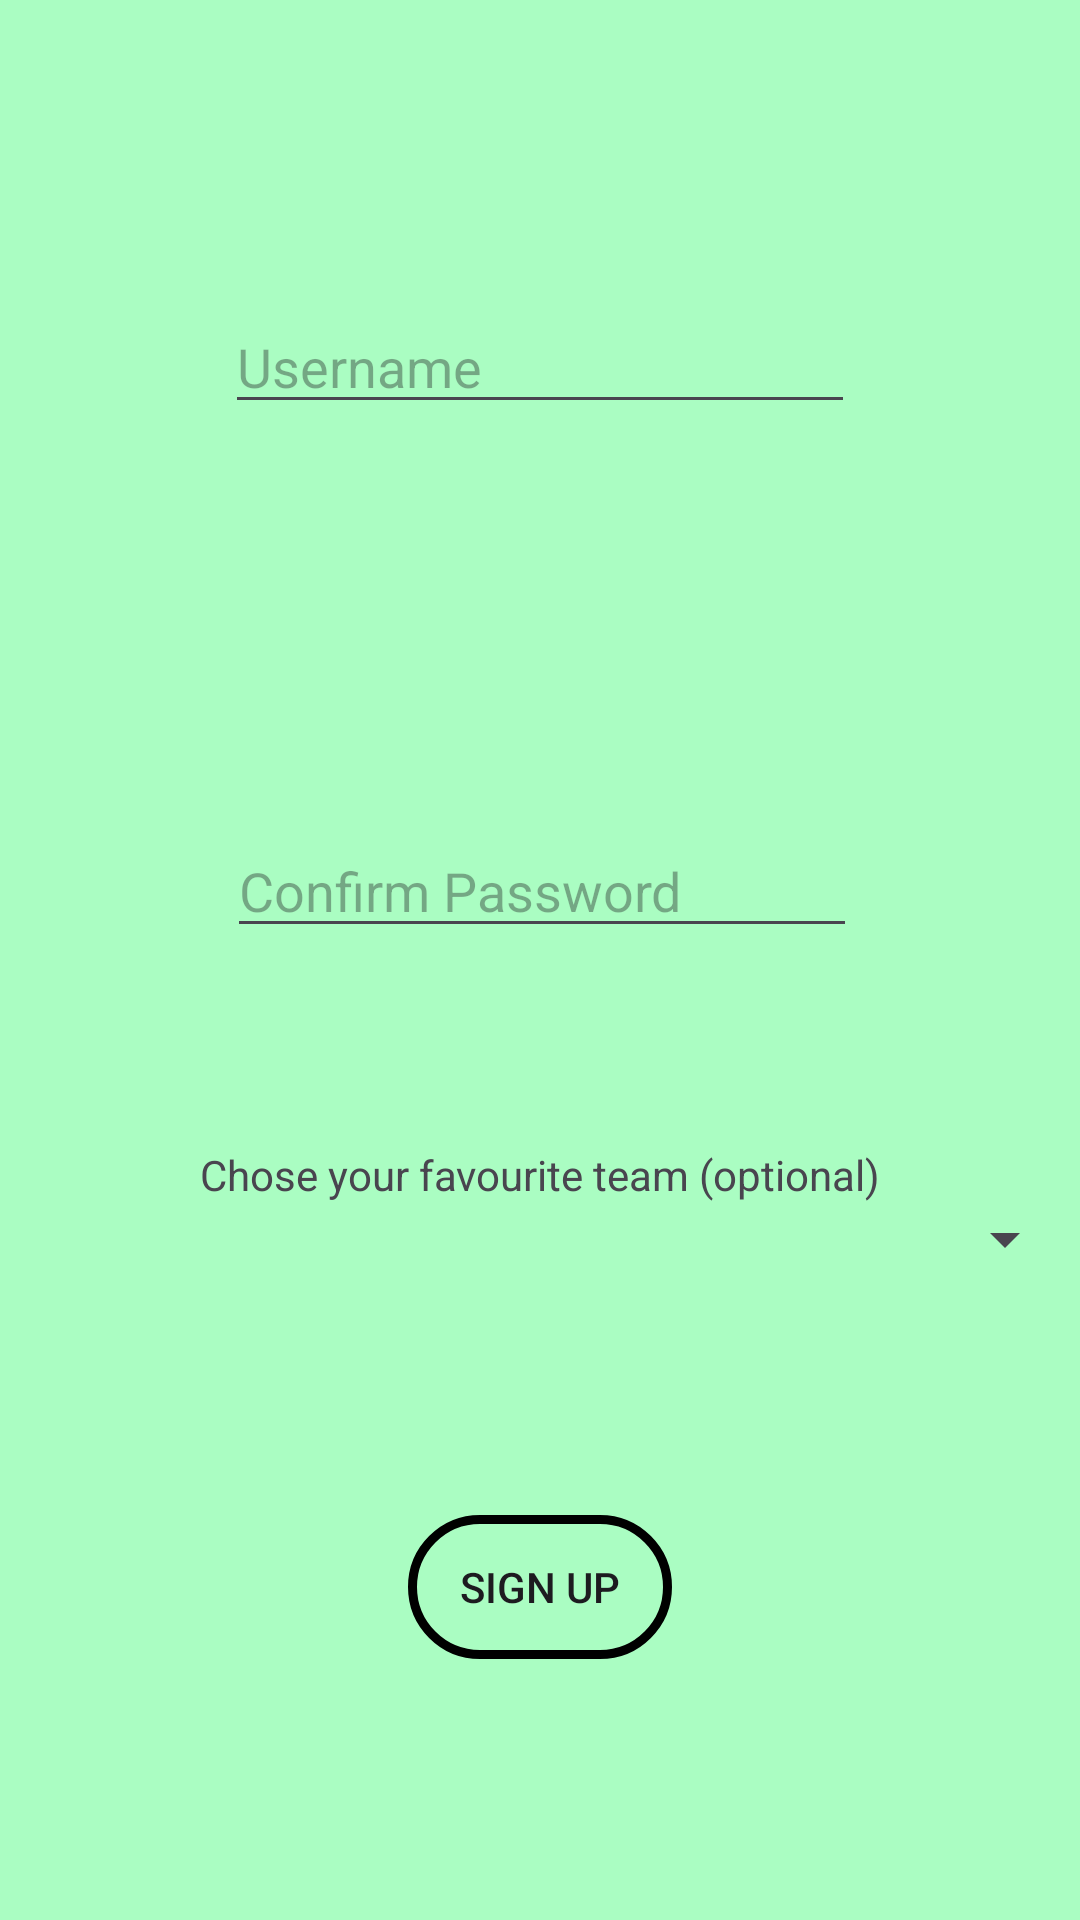

The Android layout XML behind this screen, and the referenced resources:
<!-- AndroidManifest.xml: application theme Theme.Assignment2_eyas -->
<!-- res/layout/activity_reg.xml -->
<?xml version="1.0" encoding="utf-8"?>
<androidx.constraintlayout.widget.ConstraintLayout xmlns:android="http://schemas.android.com/apk/res/android"
    xmlns:app="http://schemas.android.com/apk/res-auto"
    xmlns:tools="http://schemas.android.com/tools"
    android:layout_width="match_parent"
    android:layout_height="match_parent"
    android:background="@color/colorPrimary"
    tools:context=".RegActivity">

  <EditText
      android:id="@+id/uname"
      android:layout_width="wrap_content"
      android:layout_height="wrap_content"
      android:layout_marginTop="100dp"
      android:ems="10"
      android:hint="@string/username"
      android:inputType="text"
      app:layout_constraintEnd_toEndOf="parent"
      app:layout_constraintStart_toStartOf="parent"
      app:layout_constraintTop_toTopOf="parent" />

  <EditText
      android:id="@+id/password"
      android:layout_width="wrap_content"
      android:layout_height="wrap_content"
      android:layout_marginTop="223dp"
      android:layout_marginBottom="224dp"
      android:ems="10"
      android:hint="Password"
      android:inputType="textPassword"
      app:layout_constraintBottom_toBottomOf="@+id/static0"
      app:layout_constraintEnd_toEndOf="parent"
      app:layout_constraintStart_toStartOf="parent"
      app:layout_constraintTop_toTopOf="parent" />

  <EditText
      android:id="@+id/confirmPass"
      android:layout_width="wrap_content"
      android:layout_height="wrap_content"
      android:layout_marginStart="9dp"
      android:layout_marginBottom="66dp"
      android:ems="10"
      android:hint="Confirm Password"
      android:inputType="textPassword"
      app:layout_constraintBottom_toTopOf="@+id/static0"
      app:layout_constraintStart_toStartOf="@+id/static0" />

  <Spinner
      android:id="@+id/favTeam"
      android:layout_width="0dp"
      android:layout_height="wrap_content"
      android:layout_marginStart="1dp"
      android:layout_marginEnd="1dp"
      android:layout_marginBottom="215dp"
      app:layout_constraintBottom_toBottomOf="parent"
      app:layout_constraintEnd_toEndOf="parent"
      app:layout_constraintStart_toStartOf="parent" />

  <androidx.appcompat.widget.AppCompatButton
      android:id="@+id/log"
      android:layout_width="wrap_content"
      android:layout_height="wrap_content"
      android:layout_marginBottom="87dp"
      android:text="Sign Up"
      android:background="@drawable/bt_graid"
      app:layout_constraintBottom_toBottomOf="parent"
      app:layout_constraintEnd_toEndOf="parent"
      app:layout_constraintStart_toStartOf="parent" />

  <TextView
      android:id="@+id/static0"
      android:layout_width="wrap_content"
      android:layout_height="wrap_content"
      android:text="Chose your favourite team (optional)"
      app:layout_constraintBottom_toTopOf="@+id/favTeam"
      app:layout_constraintEnd_toEndOf="parent"
      app:layout_constraintStart_toStartOf="parent" />

  <androidx.appcompat.widget.AppCompatButton
      android:id="@+id/back"
      android:layout_width="103dp"
      android:layout_height="52dp"
      android:layout_marginEnd="318dp"
      android:layout_marginBottom="425dp"
      android:text="Back"
      android:background="@drawable/bt_graid"
      app:layout_constraintBottom_toTopOf="@+id/static0"
      app:layout_constraintEnd_toEndOf="parent"
      app:layout_constraintHorizontal_bias="0.0"
      app:layout_constraintStart_toStartOf="parent"
      app:layout_constraintTop_toTopOf="parent"
      app:layout_constraintVertical_bias="0.0" />
</androidx.constraintlayout.widget.ConstraintLayout>
<!-- resources referenced by this layout -->
<resources>
  <color name="colorPrimary">#AAFDC2</color>
  <!-- drawable bt_graid (drawable) -->
  <?xml version="1.0" encoding="utf-8"?>
  <shape xmlns:android="http://schemas.android.com/apk/res/android">
  <corners android:radius="30dp"/>
  
  
  
  
      <stroke
          android:width="3dp"
          android:color="#000000" />
  </shape>
  <string name="username">Username</string>
  <style name="Theme.Assignment2_eyas" parent="Base.Theme.Assignment2_eyas" />
  <style name="Base.Theme.Assignment2_eyas" parent="Theme.Material3.DayNight.NoActionBar">
          
          
      </style>
</resources>
